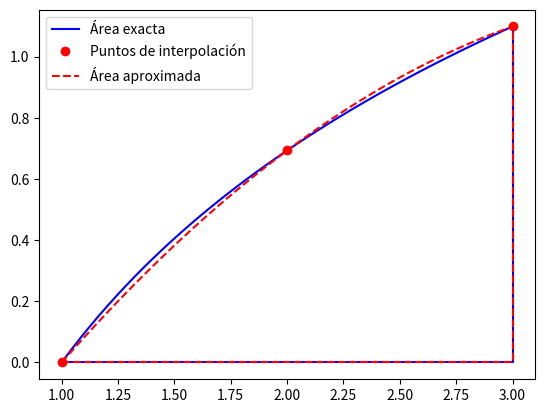

This figure's Python source:
import numpy as np
import matplotlib.pyplot as plt
import sympy as sym

def simpson(f, a, b):
    return (b - a) / 6 * (f(a) + 4 * f((a + b) / 2) + f(b))

x = sym.Symbol('x', real = True)
f = lambda x: np.log(x)
a = 1.; b = 3.
print('El valor aproximado es ', simpson(f, a, b))
print('El valor exacto es ', float(sym.integrate(sym.log(x), (x, a, b))))

plt.figure()
nodos = np.array([a, (a + b) / 2, b])
xp = np.linspace(a, b)

plt.plot(xp, f(xp), 'b', label = 'Área exacta')
plt.plot([a, a, b, b], [f(a), 0, 0, f(b)], 'b')
plt.plot(nodos, f(nodos),'ro', label = 'Puntos de interpolación')

p = np.polyfit(nodos, f(nodos), len(nodos) - 1)
xp = np.linspace(a, b)
yp = np.polyval(p, xp)
plt.plot(xp, yp, 'r--', label = 'Área aproximada')

pa = np.polyval(p, a)
pb = np.polyval(p, b)
plt.plot([a, a, b, b], [pa, 0, 0, pb], 'r--')

plt.legend()
plt.show()
